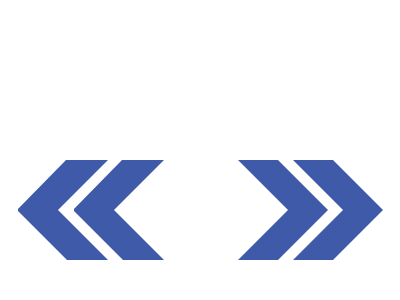

Recreate this image using only HTML and CSS.

<!DOCTYPE html>
<html lang="en">

<head>
  <meta charset="UTF-8">
  <meta name="viewport" content="width=device-width, initial-scale=1.0">
  <title>Document</title>
</head>

<body>
  <div>
    <p a></p>
    <p b></p>
    <p c></p>
    <p d></p>
  </div>
  <style>
    body {
      width: 100%;
      height: 100%;
      margin: 0;
      padding: 0;

      div {
        position: relative;
        width: 400px;
        height: 300px;
        background:
          linear-gradient(90deg, #3E5AA9) 110px 50% / 45% 20px no-repeat,
          linear-gradient(90deg, #B0C1F0) 0% 0% / 100% 100% no-repeat;
        box-sizing: border-box;
        margin: 20vh auto;
      }

      p {
        position: absolute;
        top: 50%;
        translate: 0 -50%;
        width: 100px;
        height: 100px;
        background: #3E5AA9;
        display: block;
        margin: 0;
        left: 18px;
        clip-path: polygon(90% 0%, 40% 50%, 90% 100%, 49% 100%, -1% 50%, 48% 0%);
      }

      p[b] {
        left: 74px;
      }

      p[d],
      p[c] {
        right: 17px;
        left: initial;
        clip-path: polygon(50% 0%, 100% 50%, 50% 100%, 0% 110%, 60% 50%, 10% 0%);
      }

      p[c] {
        right: 72px;
      }
    }
  </style>
</body>

</html>